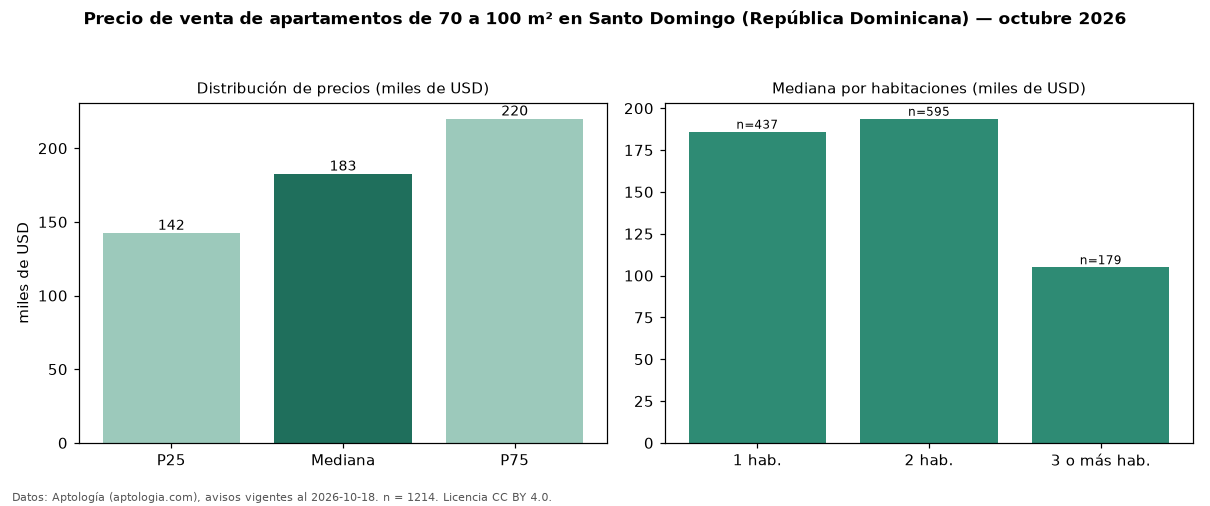

The table this chart was drawn from, first rows:
seccion, metrica, valor, moneda, n
filtro, area3, de 70 a 100 m², , 1214
precio, p25, 142462, USD, 1214
precio, mediana, 182625, USD, 1214
precio, p75, 220000, USD, 1214
precio, minimo, 73000, USD, 1214
precio, maximo, 2068000, USD, 1214
m2, mediana_precio_m2, 2228, USD, 1199
m2, area_mediana_m2, 83.0, m2, 1199
banos, mediana_banos, 2.0, , 
parqueadero, pct_con_parqueadero, 100.0, %, 305
habitaciones, 1, 186000, USD, 437
habitaciones, 2, 193700, USD, 595
habitaciones, 3+, 105000, USD, 179
fuente, fecha_datos, 2026-10-18, , 
fuente, atribucion, https://www.aptologia.com/do/venta/santo…, , 
fuente, licencia, CC BY 4.0, , 
